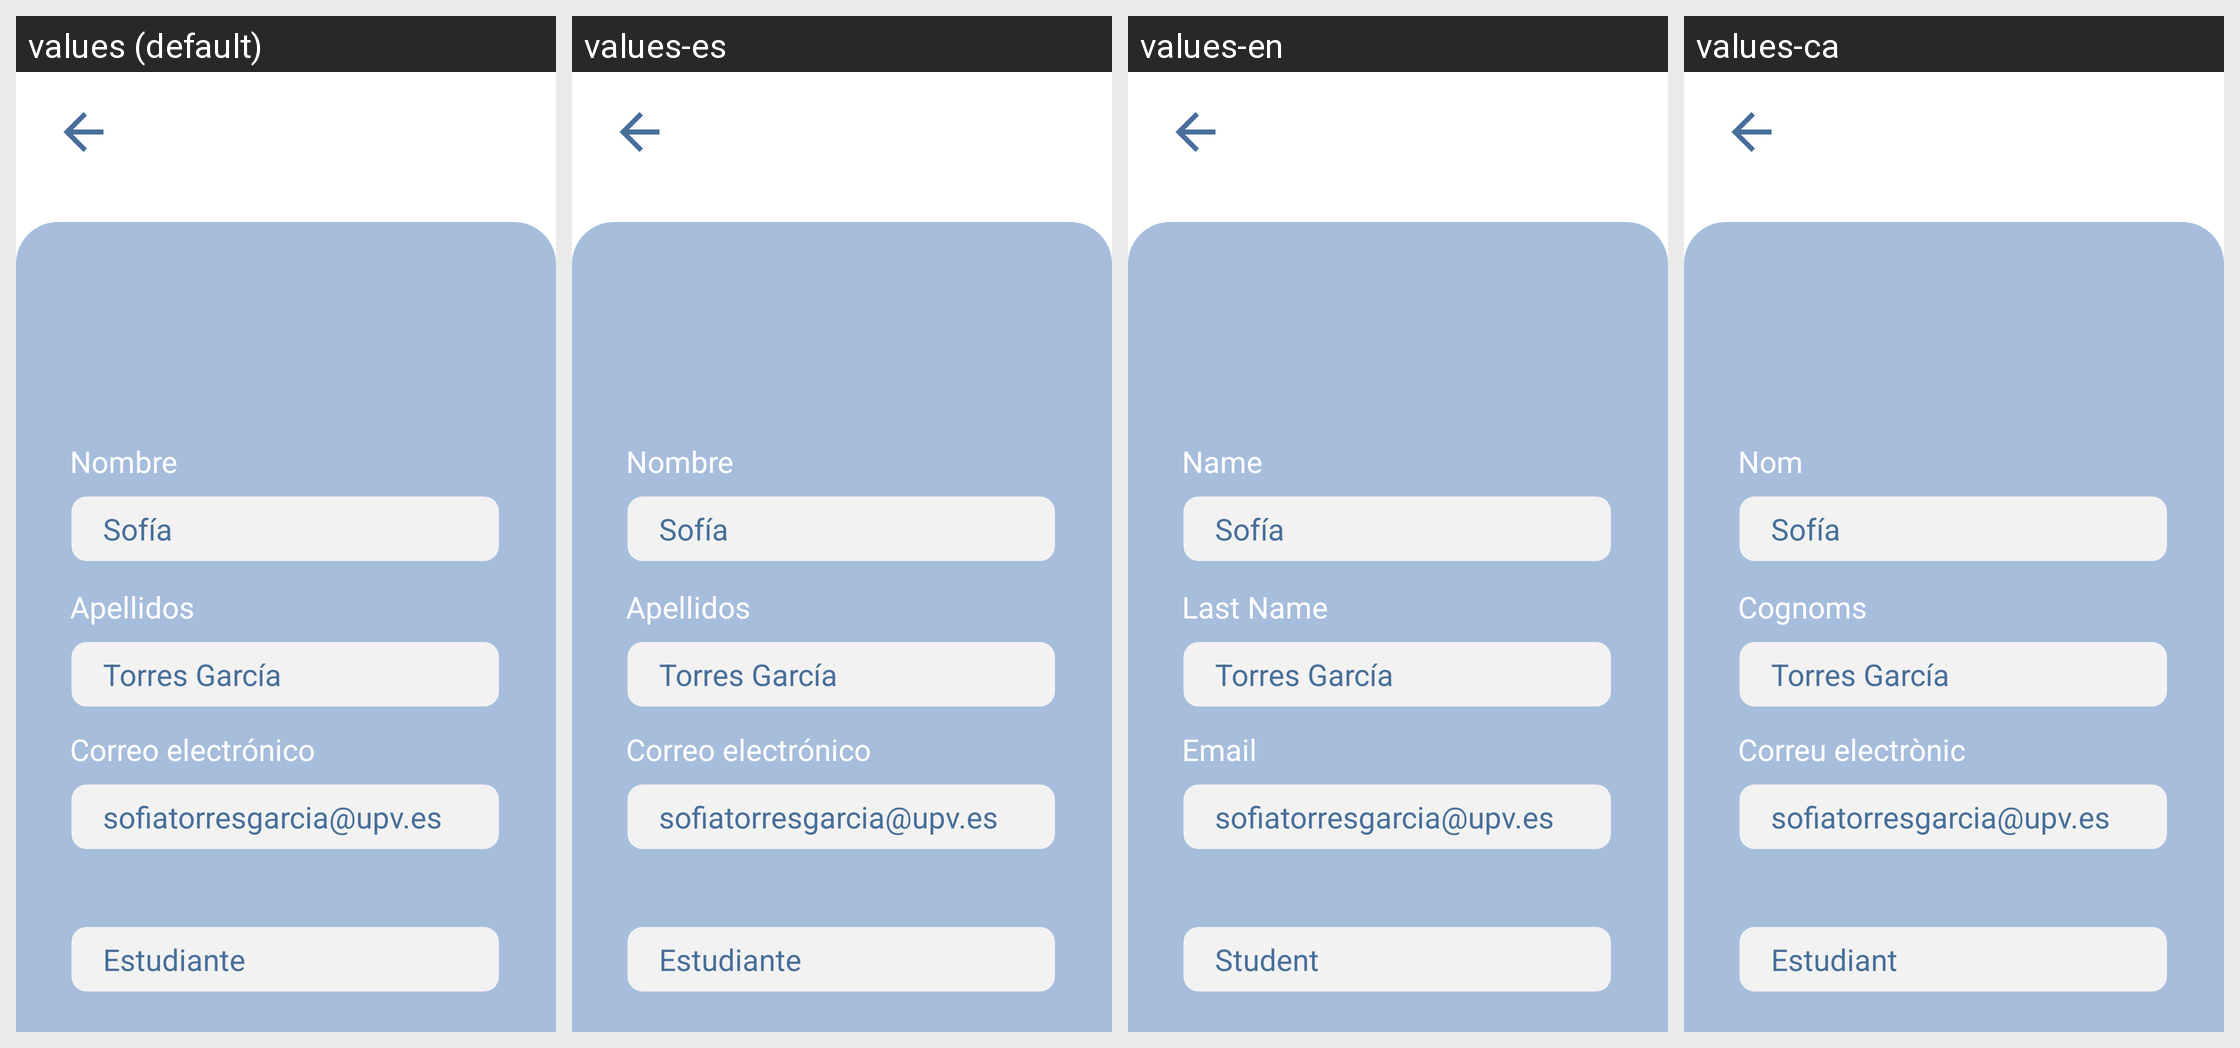

For this localized Android screen grid, give each drawn string resource with its value in every locale shown.
Android screen res/layout/perfileditar.xml rendered under 4 locales, left to right: values (default), values-es, values-en, values-ca. Device: Nexus 5 (rendered at 1080×1920; each locale shown at half size, 540×960, under a caption strip naming it); theme Theme.BiblioTech.
Strings drawn on this screen, with the default value and each locale's value (text and hints the layout hard-codes, and strings that could not be matched under every locale, appear in the picture but are not listed):

Nombre
  values: Nombre
  values-es: Nombre
  values-en: Name
  values-ca: Nom

Apellidos
  values: Apellidos
  values-es: Apellidos
  values-en: Last Name
  values-ca: Cognoms

Estudiante
  values: Estudiante
  values-es: Estudiante
  values-en: Student
  values-ca: Estudiant

Correo
  values: Correo electrónico
  values-es: Correo electrónico
  values-en: Email
  values-ca: Correu electrònic
